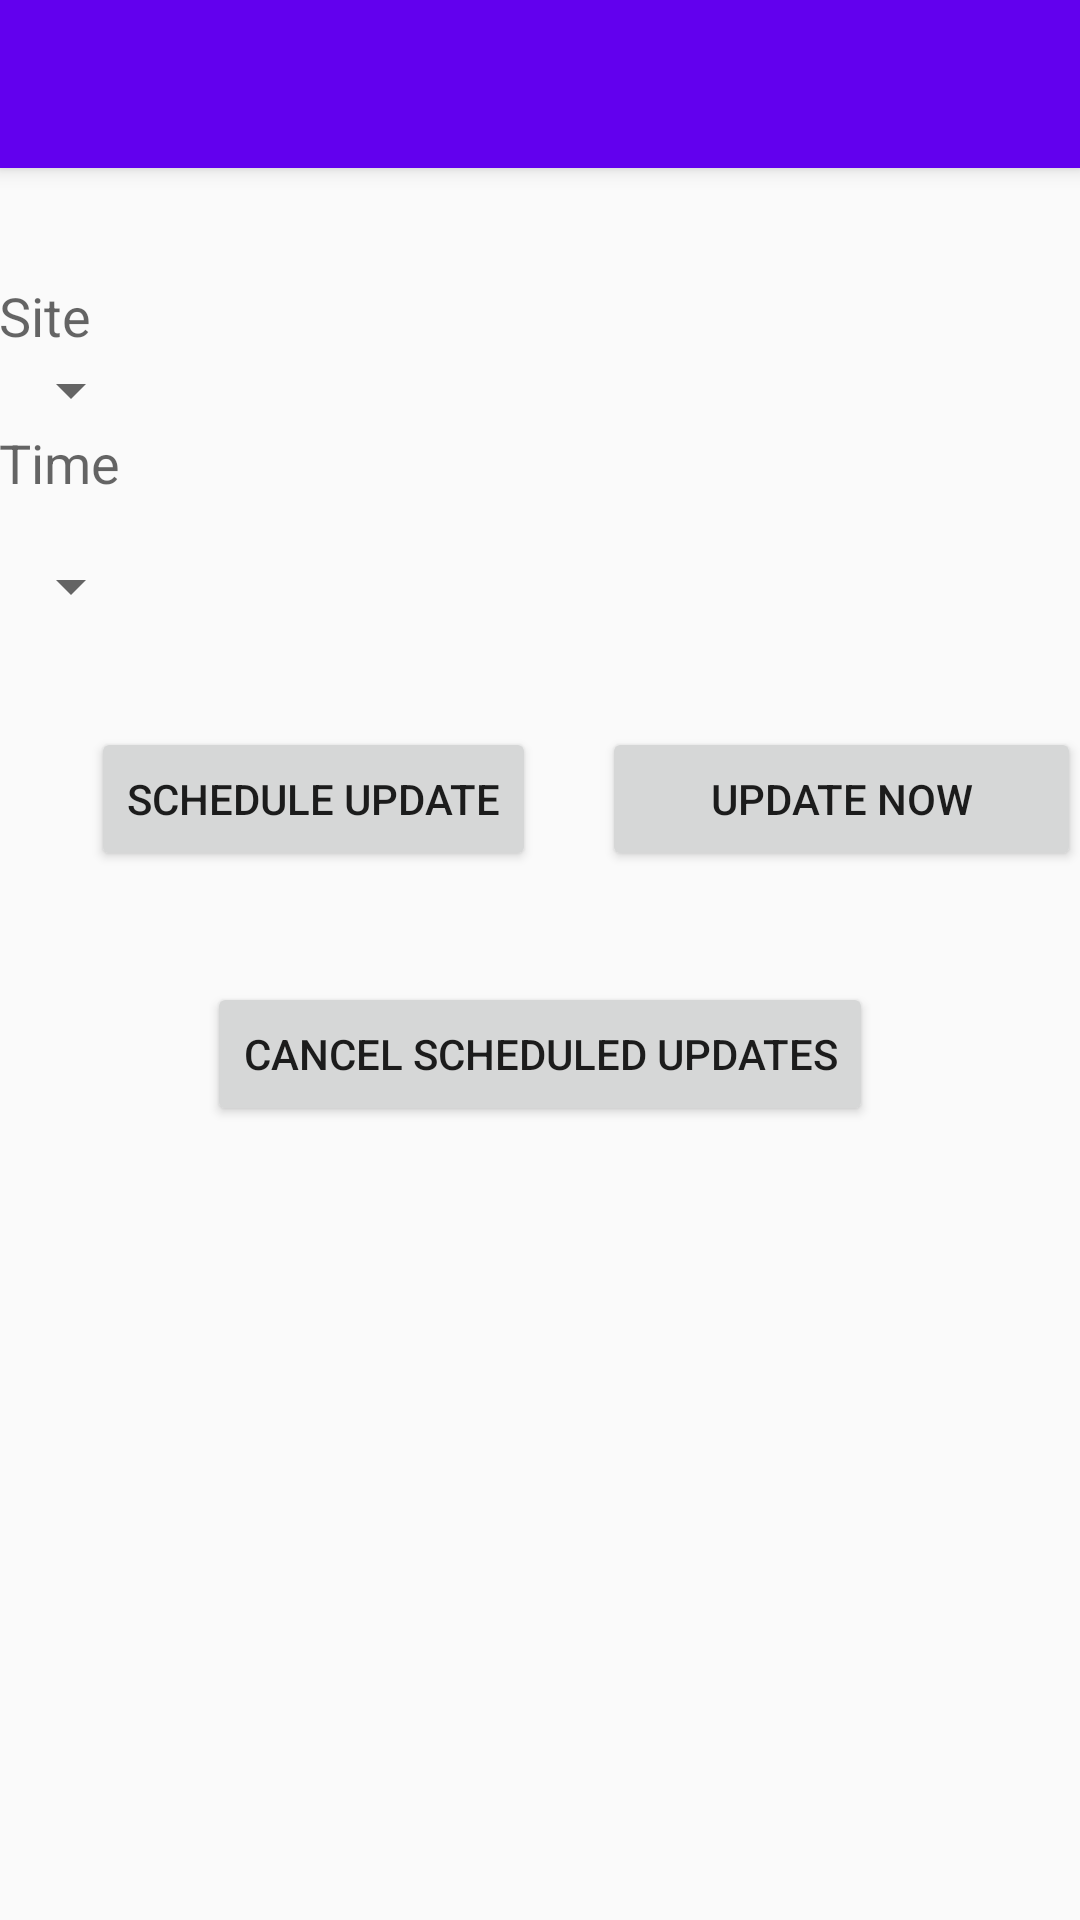

Android layout source for this screen:
<!-- AndroidManifest.xml: activity theme AppTheme.NoActionBar -->
<!-- res/layout/activity_main.xml -->
<?xml version="1.0" encoding="utf-8"?>
<androidx.coordinatorlayout.widget.CoordinatorLayout xmlns:android="http://schemas.android.com/apk/res/android"
    xmlns:app="http://schemas.android.com/apk/res-auto"
    xmlns:tools="http://schemas.android.com/tools"
    android:layout_width="match_parent"
    android:layout_height="match_parent"
    android:fitsSystemWindows="true"
    tools:context="com.swamptown.bill.loki.MainActivity"
    tools:showIn="@layout/content_main">

    <com.google.android.material.appbar.AppBarLayout
        android:layout_width="match_parent"
        android:layout_height="wrap_content"
        android:theme="@style/AppTheme.AppBarOverlay">

        <androidx.appcompat.widget.Toolbar
            android:id="@+id/toolbar"
            android:layout_width="match_parent"
            android:layout_height="?attr/actionBarSize"
            android:background="?attr/colorPrimary"
            android:elevation="4dp"
            android:theme="@style/ThemeOverlay.AppCompat.ActionBar"
            app:popupTheme="@style/ThemeOverlay.AppCompat.Light"/>

    </com.google.android.material.appbar.AppBarLayout>

    <include layout="@layout/content_main" />


</androidx.coordinatorlayout.widget.CoordinatorLayout>
<!-- res/layout/content_main.xml (included above) -->
<?xml version="1.0" encoding="utf-8"?>
<RelativeLayout xmlns:android="http://schemas.android.com/apk/res/android"
    xmlns:app="http://schemas.android.com/apk/res-auto"
    xmlns:tools="http://schemas.android.com/tools"
    android:layout_width="match_parent"
    android:layout_height="match_parent"
    android:paddingBottom="@dimen/activity_vertical_margin"
    android:paddingLeft="@dimen/activity_horizontal_margin"
    android:paddingRight="@dimen/activity_horizontal_margin"
    android:paddingTop="@dimen/activity_vertical_margin"
    app:layout_behavior="@string/appbar_scrolling_view_behavior"
    tools:context="com.swamptown.bill.loki.MainActivity"
    tools:showIn="@layout/activity_main">

    <Button
        android:layout_width="wrap_content"
        android:layout_height="wrap_content"
        android:text="Schedule Update"
        android:id="@+id/btnSave"
        android:layout_below="@+id/spinner2"
        android:layout_toRightOf="@+id/textView"
        android:layout_toEndOf="@+id/textView"
        android:layout_marginTop="35dp" />

    <Spinner
        android:layout_width="wrap_content"
        android:layout_height="wrap_content"
        android:id="@+id/spinner"
        android:layout_marginTop="62dp"
        android:layout_alignParentTop="true"
        android:layout_alignParentLeft="true"
        android:layout_alignParentStart="true" />

    <TextView
        android:layout_width="wrap_content"
        android:layout_height="wrap_content"
        android:textAppearance="?android:attr/textAppearanceMedium"
        android:text="Site"
        android:id="@+id/textView"
        android:layout_alignParentTop="true"
        android:layout_alignParentLeft="true"
        android:layout_alignParentStart="true"
        android:layout_marginTop="37dp" />

    <TextView
        android:layout_width="wrap_content"
        android:layout_height="wrap_content"
        android:textAppearance="?android:attr/textAppearanceMedium"
        android:text="Time"
        android:id="@+id/textView2"
        android:layout_below="@+id/spinner"
        android:layout_alignParentLeft="true"
        android:layout_alignParentStart="true" />

    <Spinner
        android:layout_width="wrap_content"
        android:layout_height="wrap_content"
        android:id="@+id/spinner2"
        android:layout_below="@+id/textView2"
        android:layout_alignParentLeft="true"
        android:layout_alignParentStart="true"
        android:layout_marginTop="17dp" />

    <Button
        android:layout_width="match_parent"
        android:layout_height="wrap_content"
        android:text="Update Now"
        android:id="@+id/btnTest"
        android:layout_above="@+id/btnCancel"
        android:layout_toRightOf="@+id/btnSave"
        android:layout_toEndOf="@+id/btnSave"
        android:layout_marginLeft="22dp"
        android:layout_marginStart="22dp" />

    <Button
        android:layout_width="wrap_content"
        android:layout_height="wrap_content"
        android:text="Cancel Scheduled Updates"
        android:id="@+id/btnCancel"
        android:layout_marginTop="37dp"
        android:layout_below="@+id/btnSave"
        android:layout_centerHorizontal="true" />

</RelativeLayout>
<!-- resources referenced by this layout -->
<resources>
  <style name="AppTheme.AppBarOverlay" parent="ThemeOverlay.AppCompat.Dark.ActionBar" />
  <style name="AppTheme.NoActionBar">
          <item name="windowActionBar">true</item>
          <item name="windowNoTitle">true</item>
      </style>
</resources>
